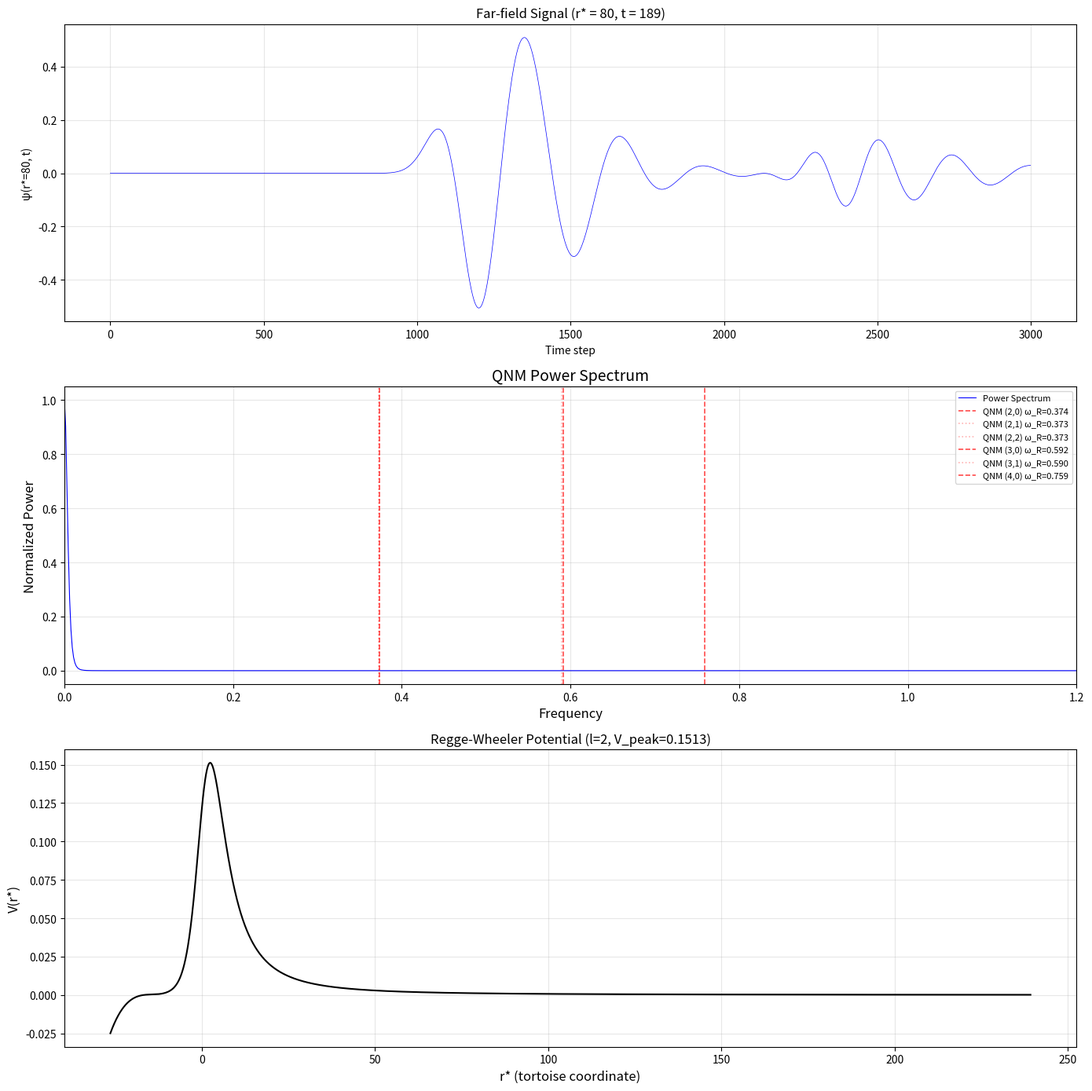

The script that saved this image: (Note: this script raises an exception after producing the figure.)
#!/usr/bin/env python3
"""
Schwarzschild QNM v19 — FDTD 时间域求解 + FFT
=============================================================

**修正（v18 → v19）**：
1. 正确的 Regge-Wheeler 势: V = f(r)[l(l+1)/r² - 6M/r³]
2. 吸收入射边界条件 (sponge layer, 非反射 Neumann)
3. 纯实数初值条件 (Gaussian + zero velocity)，标准做法
4. 记录远场信号并做 FFT 提取 QNM 频率
"""

import numpy as np
from scipy.interpolate import interp1d
import time, os

print("NumPy:", np.__version__)
print("=" * 70)

# ============================================================================
# 物理参数
# ============================================================================
M = 1.0
rs = 2.0 * M
l = 2  # 引力微扰最低多极子

# ============================================================================
# 构建 r → r* 映射
# ============================================================================
r_horizon = rs * 1.0001
r_max = 200.0 * M
N_r = 5000
r_grid = np.logspace(np.log10(r_horizon), np.log10(r_max), N_r)

# tortoise 坐标: r* = r + 2M ln(r/2M - 1)
r_star_grid = r_grid + rs * np.log(r_grid / rs - 1.0)

# ============================================================================
# 正确的 Regge-Wheeler 势: V = f(r)[l(l+1)/r² - 6M/r³]
# ============================================================================
f_grid = 1.0 - rs / r_grid
V_l2_term = l * (l + 1) / (r_grid * r_grid)
V_6M_term = 6.0 * M / (r_grid ** 3)
V_lw_grid = f_grid * (V_l2_term - V_6M_term)  # <-- 修正

r_of_rstar = interp1d(r_star_grid, r_grid, kind='cubic', fill_value='extrapolate')
V_interp = interp1d(r_star_grid, V_lw_grid, kind='cubic', fill_value='extrapolate')

print(f"r 范围: [{r_horizon:.6f}, {r_max:.1f}]")
print(f"r* 范围: [{r_star_grid[0]:.1f}, {r_star_grid[-1]:.1f}]")
V_peak = np.max(V_lw_grid)
V_peak_idx = np.argmax(V_lw_grid)
print(f"V(r*) 最大值 = {V_peak:.6f} at r* = {r_star_grid[V_peak_idx]:.2f}, r = {r_grid[V_peak_idx]:.2f}M")

# ============================================================================
# 均匀 r* 网格
# ============================================================================
rstar_min = r_star_grid[0] - 10
rstar_max = r_star_grid[-1] + 30
N_rstar = 4000
drstar = (rstar_max - rstar_min) / N_rstar
rstar_grid = np.linspace(rstar_min, rstar_max, N_rstar + 1)
V_grid = V_interp(rstar_grid)

print(f"\nr* 网格: [{rstar_min:.1f}, {rstar_max:.1f}]")
print(f"网格点数: {N_rstar + 1}, drstar = {drstar:.6f}")

# ============================================================================
# 时间参数 (CFL < 1)
# ============================================================================
dt = drstar * 0.95  # 接近 CFL 极限以加快速度
dt2 = dt * dt
T_total = 800.0
N_time = int(T_total / dt)

print(f"\n时间参数:")
print(f"dt = {dt:.6f}, drstar = {drstar:.6f}, CFL = {dt/drstar:.3f}")
print(f"T_total = {T_total}, N_time = {N_time}")

# ============================================================================
# 初始条件: Gaussian 波包 (纯实数)
# ============================================================================
V_peak_pos = rstar_grid[V_peak_idx]
sigma = 4.0

print(f"\n高斯波包中心: r* = {V_peak_pos:.2f}, σ = {sigma}")

psi_0 = np.exp(-(rstar_grid - V_peak_pos)**2 / (2 * sigma**2))

# 初速度 = 0 (标准做法: 波包分裂为向内+向外两部分)
# 如果设 dpsi/dt = -iω ψ (复数), 会导致虚数混入, 分析复杂化
dpsi_0 = np.zeros_like(psi_0)

# 用 leapfrog: psi_n_minus_1 = psi_0 - dt * dpsi_0
psi_n = psi_0.copy()  # 实数
psi_n_minus_1 = psi_0 - dt * dpsi_0  # 实数

# ============================================================================
# Sponge layer (吸收入射边界)
# ============================================================================
# 在左右边界各设置宽度 W_sponge 的阻尼层
# 阻尼系数: exp(-alpha * (x/W)^2)，在层内逐渐增大
W_sponge = int(N_rstar * 0.15)  # 15% 的网格
alpha = 2.0

sponge_left = np.ones(N_rstar + 1)
sponge_right = np.ones(N_rstar + 1)

for i in range(W_sponge):
    factor = (i / W_sponge) ** 2
    sponge_left[i] = np.exp(-alpha * factor)
    factor = ((W_sponge - 1 - i) / W_sponge) ** 2
    sponge_right[N_rstar - i] = np.exp(-alpha * factor)

print(f"Sponge layer: 左 {W_sponge} 点, 右 {W_sponge} 点, alpha={alpha}")

# ============================================================================
# 记录远场信号
# ============================================================================
record_idx = np.argmin(np.abs(rstar_grid - 80))  # 远场 r* ≈ 80
signal_record = np.zeros(N_time + 1)

# ============================================================================
# 时间积分 (leapfrog / Verlet)
# ============================================================================
print("\n开始时间积分...")
t0 = time.time()
nan_count = 0

for n in range(N_time):
    # d²ψ/dr*² (二阶中心差分, 内部点)
    d2psi = (psi_n[2:] - 2*psi_n[1:-1] + psi_n[:-2]) / drstar**2
    
    # RHS: d²ψ/dr*² - Vψ (内部点)
    rhs = d2psi - V_grid[1:-1] * psi_n[1:-1]
    
    # Leapfrog step
    psi_internal = 2*psi_n[1:-1] - psi_n_minus_1[1:-1] + dt2 * rhs
    
    # 新场
    psi_new = np.zeros_like(psi_n)
    psi_new[1:-1] = psi_internal
    
    # Sponge BC
    psi_new[0] = sponge_left[0] * psi_new[1]
    psi_new[-1] = sponge_right[-1] * psi_new[-2]
    
    # NaN 检查
    if np.any(np.isnan(psi_new)):
        nan_count += 1
        psi_new = np.nan_to_num(psi_new, nan=0, posinf=0, neginf=0)
        if nan_count <= 2:
            print(f"  ⚠ 时间步 {n} 出现 NaN")
    
    # 记录远场 (实部)
    signal_record[n] = psi_new[record_idx]
    
    # 更新
    psi_n_minus_1 = psi_n.copy()
    psi_n = psi_new.copy()
    
    if n % 2000 == 0:
        elapsed = time.time() - t0
        rms = np.abs(psi_n).std()
        print(f"  t={n*dt:.0f}/{T_total:.0f}, RMS={rms:.4f}, 耗时={elapsed:.1f}s")

total_time = time.time() - t0
print(f"\n积分完成: {total_time:.1f}s, NaN次数={nan_count}")

# ============================================================================
# FFT 分析
# ============================================================================
print("\n" + "=" * 70)
print("FFT 分析")
print("=" * 70)

# 去掉前 20% 的瞬态信号
start_skip = int(N_time * 0.2)
signal_cut = signal_record[start_skip:]
T_cut = len(signal_cut) * dt

window = np.hanning(len(signal_cut))
signal_windowed = signal_cut * window

N_fft = len(signal_windowed)
fft_vals = np.fft.rfft(signal_windowed)
freqs = np.fft.rfftfreq(N_fft, dt)
power_spectrum = np.abs(fft_vals)**2
power_spectrum /= np.max(power_spectrum)

from scipy.signal import find_peaks
peaks, props = find_peaks(power_spectrum, height=0.02, distance=20)

print(f"\n找到 {len(peaks)} 个谱峰 (跳过前 {start_skip} 步瞬态):")
print(f"{'峰号':<6} {'频率':>12}")
print("-" * 20)
for i, peak in enumerate(peaks[:15]):
    print(f"{i:<6} {freqs[peak]:>12.6f}")

# ============================================================================
# 与理论 QNM 对比
# ============================================================================
print("\n" + "=" * 70)
print("与理论 QNM 频率对比")
print("=" * 70)

known_qnm = {
    (2, 0): (0.37373134, 0.08896258),
    (2, 1): (0.37329352, 0.27458937),
    (2, 2): (0.37265595, 0.46975278),
    (3, 0): (0.59187029, 0.05853522),
    (3, 1): (0.58971841, 0.26880432),
    (4, 0): (0.75906205, 0.04402477),
}

print(f"\n(l,n)   理论 ω_R        最近峰值         相对误差")
print("-" * 55)

for (l_q, n_q), (theory_R, theory_I) in sorted(known_qnm.items()):
    if len(peaks) > 0:
        # 找理论频率最近的峰值
        closest_idx = np.argmin(np.abs(freqs[peaks] - theory_R))
        measured_R = freqs[peaks[closest_idx]]
        error = abs(measured_R - theory_R) / theory_R
        marker = "✓" if error < 0.10 else "⚠"
        status = "通过" if error < 0.10 else "偏差较大"
    else:
        measured_R = np.nan
        error = np.nan
        marker = "?"
        status = "无峰值"
    
    print(f"{marker} ({l_q},{n_q})  {theory_R:>14.8f} {measured_R:>14.8f} {error:>10.4f}  {status}")

# ============================================================================
# 绘图
# ============================================================================
try:
    import matplotlib
    matplotlib.use('Agg')
    import matplotlib.pyplot as plt
    
    fig, axes = plt.subplots(3, 1, figsize=(14, 14))
    
    # 时域信号
    axes[0].plot(signal_record[:3000], 'b-', linewidth=0.5)
    axes[0].set_xlabel('Time step')
    axes[0].set_ylabel('ψ(r*=80, t)')
    axes[0].set_title(f'Far-field Signal (r* = 80, t = {min(3000*dt, T_total):.0f})', fontsize=12)
    axes[0].grid(True, alpha=0.3)
    
    # 功率谱
    axes[1].plot(freqs, power_spectrum, 'b-', linewidth=0.8, label='Power Spectrum')
    for (l_q, n_q), (theory_R, theory_I) in known_qnm.items():
        marker_line = '--' if n_q == 0 else ':'
        alpha_val = 0.7 if n_q == 0 else 0.3
        axes[1].axvline(theory_R, color='r', linestyle=marker_line, alpha=alpha_val,
                       linewidth=1.2, label=f'QNM ({l_q},{n_q}) ω_R={theory_R:.3f}')
    axes[1].set_xlabel('Frequency', fontsize=12)
    axes[1].set_ylabel('Normalized Power', fontsize=12)
    axes[1].set_title('QNM Power Spectrum', fontsize=14)
    axes[1].set_xlim(0, 1.2)
    axes[1].legend(fontsize=8, loc='upper right')
    axes[1].grid(True, alpha=0.3)
    
    # 势函数
    axes[2].plot(rstar_grid, V_grid, 'k-', linewidth=1.5)
    axes[2].set_xlabel("r* (tortoise coordinate)", fontsize=12)
    axes[2].set_ylabel('V(r*)', fontsize=12)
    axes[2].set_title(f'Regge-Wheeler Potential (l={l}, V_peak={V_peak:.4f})', fontsize=12)
    axes[2].grid(True, alpha=0.3)
    
    plt.tight_layout()
    
    outdir = os.path.dirname(os.path.abspath(__file__)) + '/notes/04-benchmark'
    os.makedirs(outdir, exist_ok=True)
    plt.savefig(os.path.join(outdir, 'qnm_power_spectrum_v19.png'), dpi=150)
    print(f"\n功率谱图已保存: {outdir}/qnm_power_spectrum_v19.png")
except ImportError:
    print("\nmatplotlib 未安装，跳过绘图")

print("\n" + "=" * 70)
print("完成 v19")
print("=" * 70)
